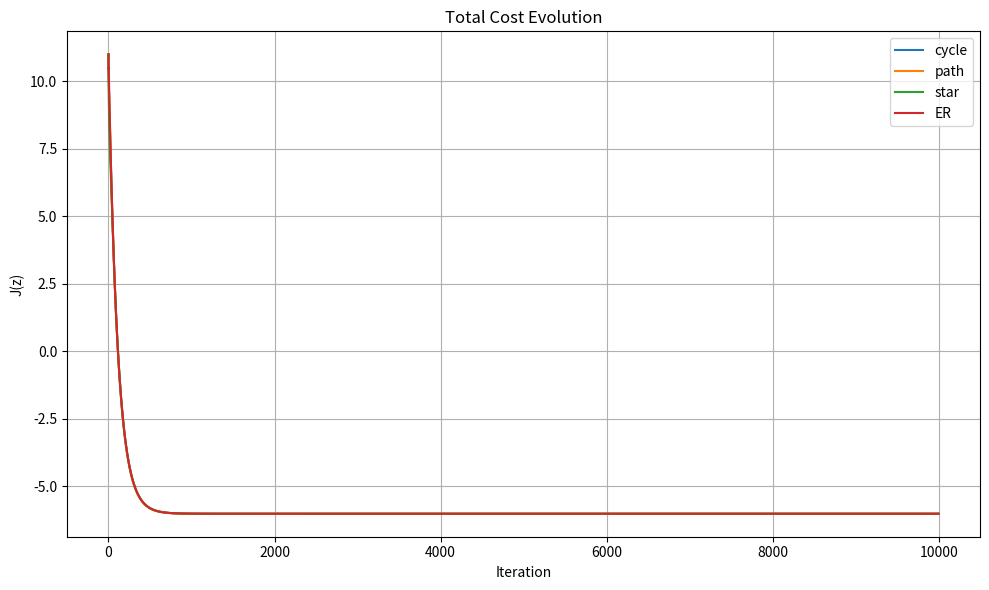
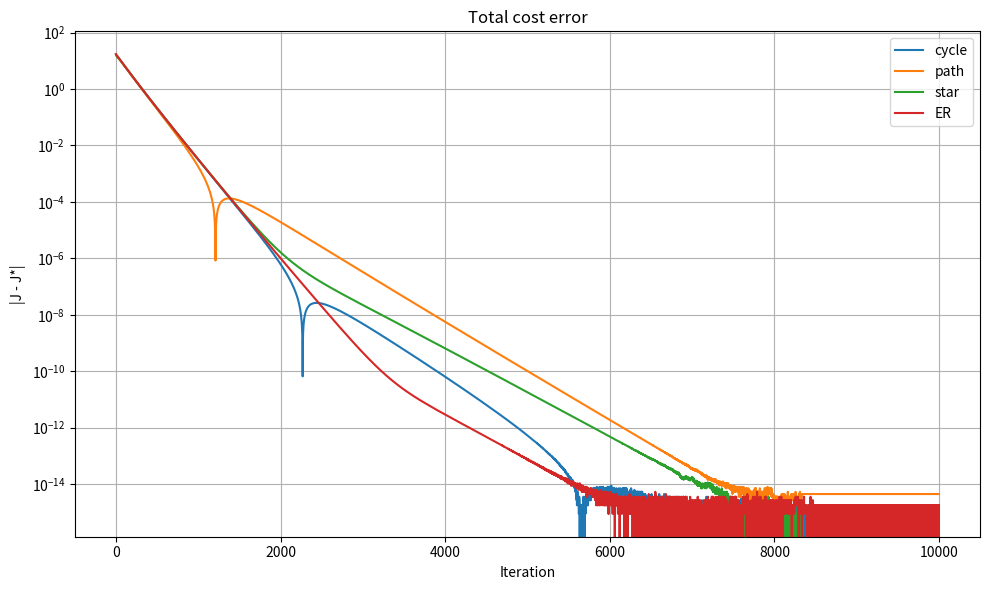
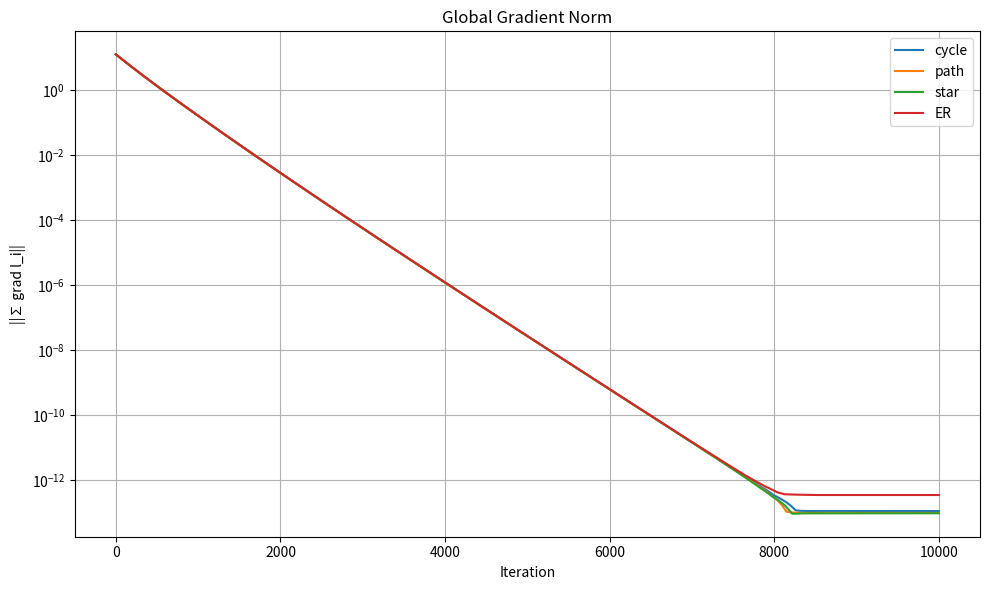
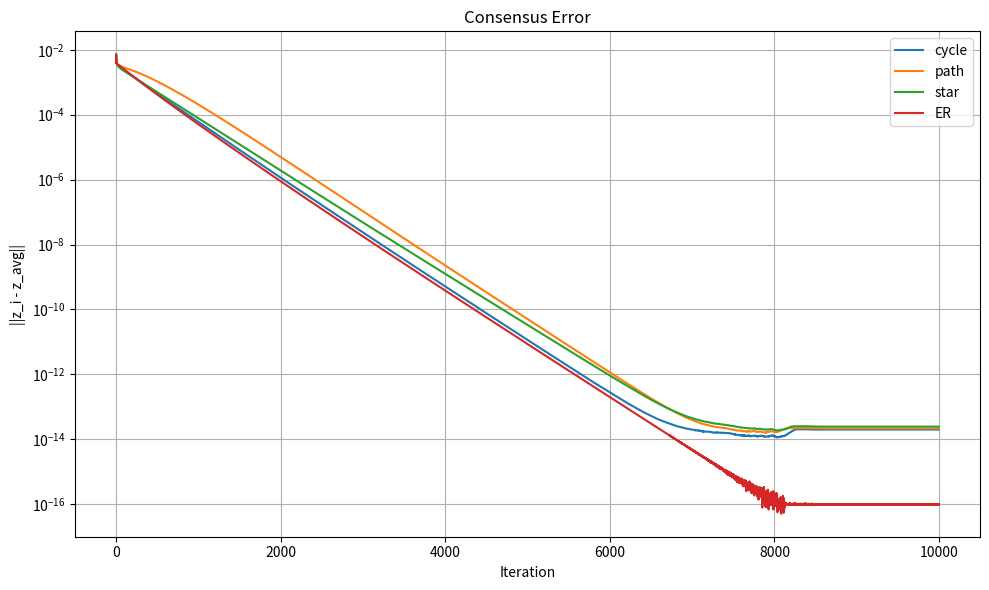
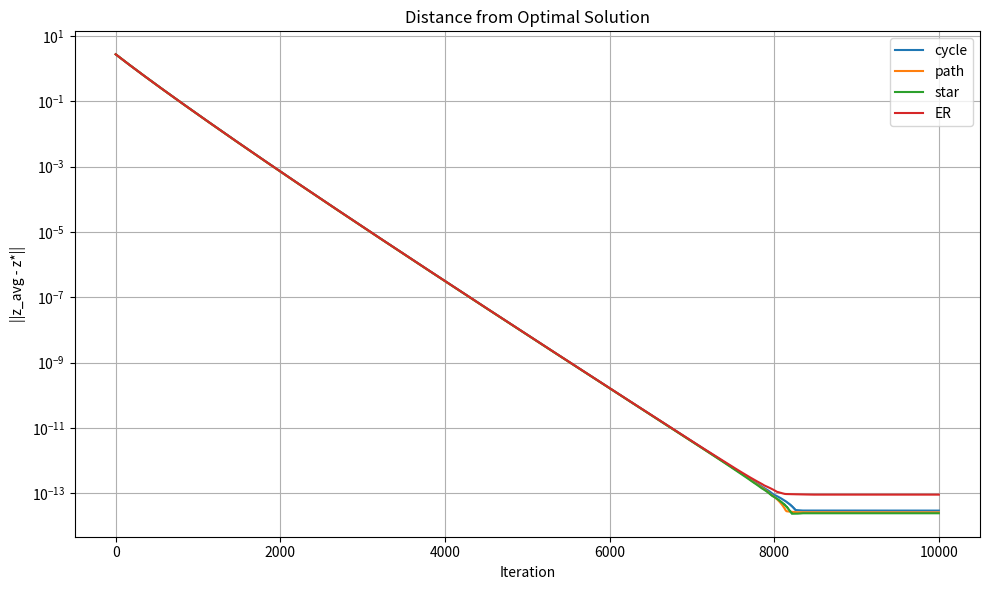

Python code for these plots, in order:
import numpy as np
import networkx as nx
import matplotlib.pyplot as plt

np.random.seed(42)

# Parameters
N = 10 # Number of agents
d = 5
max_iters = 10000
alpha = 1e-2 # Step-size

# Cost functions: Q positive definite, r random
Q = [np.diag(np.random.rand(d)) for _ in range(N)]
r = [np.random.randn(d) for _ in range(N)]

#Q and r test
#Q = [np.eye(d) for _ in range(N)]
#r = [np.zeros(d) for _ in range(N)]

def cost_function(z, Q, r):
    cost = 0.5 * z.T @ Q @ z + r.T @ z
    grad = Q @ z + r
    return cost, grad


# Optimal solution
Q_sum = sum(Q)
r_sum = sum(r)
z_opt = -np.linalg.solve(Q_sum, r_sum)
J_opt, grad_opt = cost_function(z_opt, Q_sum, r_sum)


# Weight matrix with Metropolis-Hastings method
def create_weight_matrix(G):
    A = nx.adjacency_matrix(G).toarray()
    W = np.zeros_like(A, dtype=float)
    for i in range(N):
        for j in range(N):
            if A[i, j] == 1:
                W[i, j] = 1 / (1 + max(G.degree[i], G.degree[j]))
        W[i, i] = 1 - sum(W[i])
    return A, W


graph_types = ['cycle'
    , 'path'
    , 'star'
    , 'ER'
               ]
results = {}

for graph_type in graph_types:
    print(f"\nRunning {graph_type} topology...")

    if graph_type == 'cycle':
        G = nx.cycle_graph(N)
    elif graph_type == 'path':
        G = nx.path_graph(N)
    elif graph_type == 'star':
        G = nx.star_graph(N - 1)
    elif graph_type == 'ER':
        G = nx.erdos_renyi_graph(N, 0.5)

    Adj, W = create_weight_matrix(G)

    # Initialize variables
    z = np.ones((max_iters, N, d))
    s = np.zeros((max_iters, N, d))

    # Initialize s with gradient
    for i in range(N):
        _, s[0, i] = cost_function(z[0, i], Q[i], r[i])

    cost_history = []
    gradnorm_history = []
    z_avg_history = np.zeros((max_iters, d))

    for k in range(max_iters - 1):
        total_cost = 0
        grad_sum = np.zeros(d)

        # Compute cost and gradient before update
        for i in range(N):
            cost_val, grad_val = cost_function(z[k, i], Q[i], r[i])
            total_cost += cost_val
            grad_sum += grad_val

        # Update states
        z[k + 1] = W @ z[k] - alpha * s[k]

        # Update tracking variables
        grad_new = np.zeros((N, d))
        grad_old = np.zeros((N, d))
        s[k + 1] = W @ s[k]
        for i in range(N):
            _, grad_new[i] = cost_function(z[k + 1, i], Q[i], r[i])
            _, grad_old[i] = cost_function(z[k, i], Q[i], r[i])

        s[k + 1] += grad_new - grad_old

        # Compute metrics
        z_avg = np.mean(z[k+1], axis=0)
        z_avg_history[k] = z_avg

        cost_history.append(total_cost)
        gradnorm_history.append(np.linalg.norm(grad_sum))

    results[graph_type] = {
        'cost_history': cost_history,
        'gradnorm_history': gradnorm_history,
        'z_avg_history': z_avg_history
    }

# Plotting
plt.figure(figsize=(10, 6))
for graph_type in graph_types:
    cost_vals = results[graph_type]['cost_history']
    plt.plot(np.array(cost_vals), label=graph_type)
plt.title("Total Cost Evolution")
plt.xlabel("Iteration")
plt.ylabel("J(z)")
plt.legend()
plt.grid(True)
plt.tight_layout()
#plt.savefig('Total_cost_evo.png')
plt.show()

plt.figure(figsize=(10, 6))
for graph_type in graph_types:
    cost_vals = results[graph_type]['cost_history']
    plt.semilogy(np.abs(np.array(cost_vals) - J_opt), label=graph_type)
plt.title("Total cost error")
plt.xlabel("Iteration")
plt.ylabel("|J - J*|")
plt.legend()
plt.grid(True)
plt.tight_layout()
#plt.savefig('Total_cost_error.png')
plt.show()

plt.figure(figsize=(10, 6))
for graph_type in graph_types:
    plt.semilogy(results[graph_type]['gradnorm_history'], label=graph_type)
plt.title("Global Gradient Norm")
plt.xlabel("Iteration")
plt.ylabel("||∑ grad l_i||")
plt.legend()
plt.grid(True)
plt.tight_layout()
#plt.savefig('Global_gradient_norm.png')
plt.show()

plt.figure(figsize=(10, 6))
for graph_type in graph_types:
    z_avg_hist = results[graph_type]['z_avg_history']
    consensus_error = [np.linalg.norm(z[k] - z_avg_hist[k], 'fro') / N for k in range(max_iters - 1)]
    plt.semilogy(consensus_error, label=graph_type)
plt.title("Consensus Error")
plt.xlabel("Iteration")
plt.ylabel("||z_i - z_avg||")
plt.legend()
plt.grid(True)
plt.tight_layout()
#plt.savefig('Consensus_error.png')
plt.show()

plt.figure(figsize=(10, 6))
for graph_type in graph_types:
    z_avg_hist = results[graph_type]['z_avg_history']
    opt_distance = [np.linalg.norm(z_avg_hist[k] - z_opt) for k in range(max_iters - 1)]
    plt.semilogy(opt_distance, label=graph_type)
plt.title("Distance from Optimal Solution")
plt.xlabel("Iteration")
plt.ylabel("||z_avg - z*||")
plt.legend()
plt.grid(True)
plt.tight_layout()
#plt.savefig('Distance_opt_sol.png')
plt.show()
